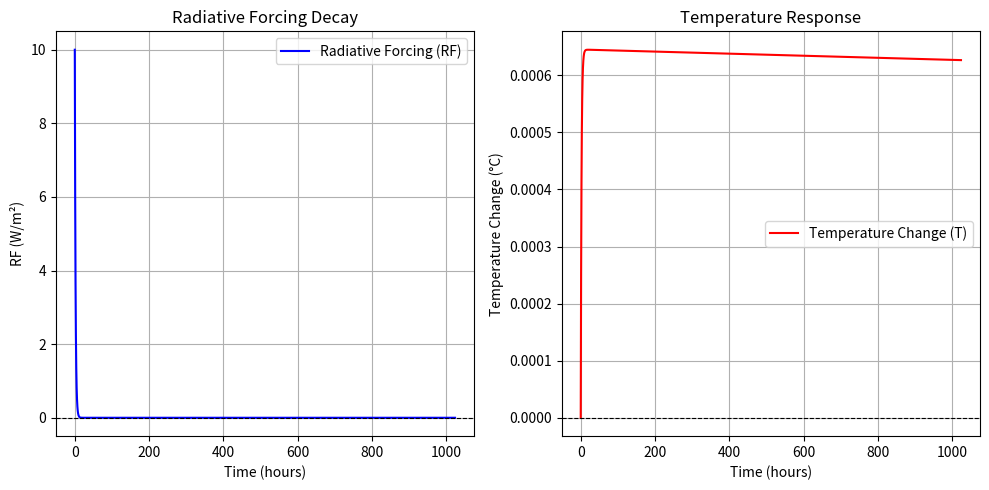

The script that saved this image:
import numpy as np
import matplotlib.pyplot as plt

def simulate_contrail_temperature_change(RF_0, tau, lambda_param, C, total_time_hours, time_step=1):
    """
    Simulate temperature change from contrail radiative forcing with exponential decay.
    
    :param RF_0: Initial radiative forcing (W/m²)
    :param tau: E-folding time of RF (hours)
    :param lambda_param: Climate feedback parameter (W/m²/°C)
    :param C: Effective heat capacity (W·yr/m²/°C)
    :param total_time_hours: Total simulation time (hours)
    :param time_step: Timestep for simulation (hours)
    :return: Arrays for time, RF, and temperature change over time
    """
    # Convert effective heat capacity to hourly scale (W·hr/m²/°C)
    C_hour = C * 24 * 365

    # Time array
    time = np.arange(0, total_time_hours + time_step, time_step)
    
    # Initialize RF and temperature arrays
    RF = RF_0 * np.exp(-time / tau)  # RF decays exponentially
    T = np.zeros_like(time)
    
    # Simulate temperature change over time
    for t in range(1, len(time)):
        dT_dt = (RF[t-1] - lambda_param * T[t-1]) / C_hour
        T[t] = T[t-1] + dT_dt * time_step  # Increment temperature by timestep

    return time, RF, T

# Parameters
RF_0 = 10  # Initial radiative forcing due to contrails (W/m²)
tau = 2  # E-folding time of contrails (hours)
lambda_param = 1.0  # Climate feedback parameter (W/m²/°C)
C = 4.0  # Effective heat capacity (W·yr/m²/°C)
total_time_hours = 1024  # Simulate over 48 hours
time_step = 0.5  # 30-minute timestep

# Run simulation
time, RF, T = simulate_contrail_temperature_change(RF_0, tau, lambda_param, C, total_time_hours, time_step)

# Plot results
plt.figure(figsize=(10, 5))

# Plot RF
plt.subplot(1, 2, 1)
plt.plot(time, RF, label='Radiative Forcing (RF)', color='blue')
plt.axhline(0, color='black', linestyle='--', linewidth=0.8)
plt.title('Radiative Forcing Decay')
plt.xlabel('Time (hours)')
plt.ylabel('RF (W/m²)')
plt.grid()
plt.legend()

# Plot Temperature
plt.subplot(1, 2, 2)
plt.plot(time, T, label='Temperature Change (T)', color='red')
plt.axhline(0, color='black', linestyle='--', linewidth=0.8)
plt.title('Temperature Response')
plt.xlabel('Time (hours)')
plt.ylabel('Temperature Change (°C)')
plt.grid()
plt.legend()

plt.tight_layout()
plt.show()